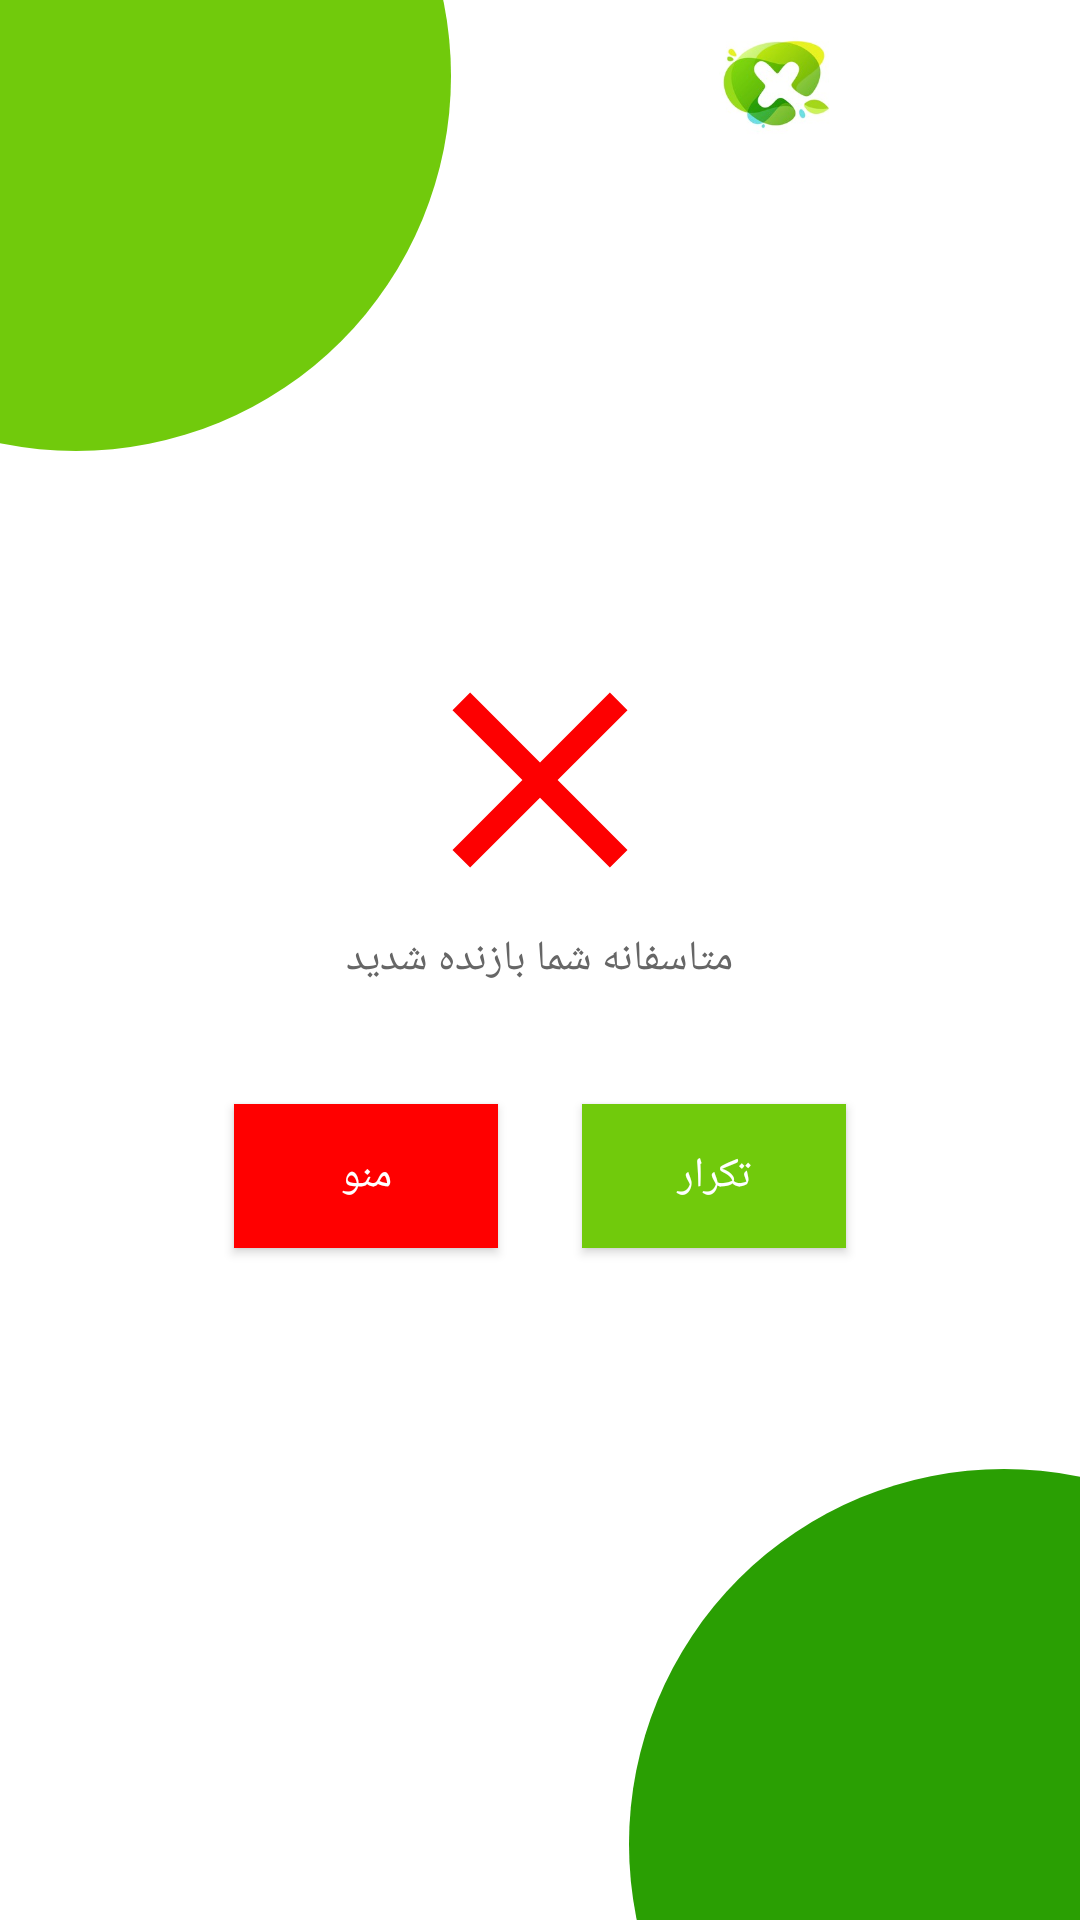

Here is an Android app screen rendered from its layout file. Give the layout XML and the strings, colors and styles it references.
<!-- AndroidManifest.xml: application theme Theme.Game_num_check -->
<!-- res/layout/you_lose_ac.xml -->
<?xml version="1.0" encoding="utf-8"?>
<RelativeLayout xmlns:android="http://schemas.android.com/apk/res/android"
    xmlns:app="http://schemas.android.com/apk/res-auto"
    xmlns:tools="http://schemas.android.com/tools"
    android:layout_width="match_parent"
    android:layout_height="match_parent"
    tools:context=".you_lose_ac"
    android:background="@color/white">


    <include layout="@layout/main_background"/>





    <RelativeLayout
        android:layout_width="wrap_content"
        android:layout_height="wrap_content"
        android:layout_centerInParent="true">

        <ImageView
            android:layout_width="100dp"
            android:layout_height="100dp"
            android:src="@drawable/ic_baseline_close_24"
            android:id="@+id/done_logo"
            android:layout_centerHorizontal="true"/>


        <TextView
            android:layout_width="wrap_content"
            android:layout_height="wrap_content"
            android:layout_below="@id/done_logo"
            android:textAlignment="center"
            android:text="@string/you_lose_message"
            android:textColor="@color/text_color"
            android:layout_centerHorizontal="true"
            android:id="@+id/you_win_message"/>


        <LinearLayout
            android:layout_width="wrap_content"
            android:layout_height="wrap_content"
            android:orientation="horizontal"
            android:layout_below="@id/you_win_message"
            android:layout_centerHorizontal="true"
            android:layout_marginTop="25dp">

            <Button
                android:layout_width="wrap_content"
                android:layout_height="wrap_content"
                android:background="@color/false_color"
                android:layout_margin="14dp"
                android:textColor="@color/white"
                android:text="@string/menu"
                android:onClick="OnClick_Menu"/>

            <Button
                android:layout_width="wrap_content"
                android:layout_height="wrap_content"
                android:background="@color/true_color"
                android:layout_margin="14dp"
                android:textColor="@color/white"
                android:text="@string/agin"
                android:onClick="OnClick_Agin"/>

        </LinearLayout>



    </RelativeLayout>





</RelativeLayout>
<!-- res/layout/main_background.xml (included above) -->
<?xml version="1.0" encoding="utf-8"?>
<RelativeLayout xmlns:android="http://schemas.android.com/apk/res/android"
    android:layout_width="match_parent"
    android:layout_height="match_parent"
    android:background="@color/white">




    <RelativeLayout
        android:layout_width="match_parent"
        android:layout_height="?actionBarSize">

        <ImageView
            android:layout_width="wrap_content"
            android:layout_height="match_parent"
            android:src="@drawable/num_game_logo"
            android:layout_alignParentRight="true"
            android:layout_margin="8dp"/>

    </RelativeLayout>






    <ImageView
        android:layout_width="250dp"
        android:layout_height="250dp"
        android:src="@drawable/oval_shape1"
        android:layout_marginTop="-100dp"
        android:layout_marginLeft="-100dp"
        android:elevation="100dp"/>


    <ImageView
        android:layout_width="250dp"
        android:layout_height="250dp"
        android:src="@drawable/oval_shape3"
        android:layout_alignParentBottom="true"
        android:layout_marginBottom="-100dp"
        android:layout_alignParentRight="true"
        android:layout_marginRight="-100dp"
        android:elevation="60dp"/>









</RelativeLayout>
<!-- resources referenced by this layout -->
<resources>
  <color name="false_color">#FF0000</color>
  <color name="text_color">#666666</color>
  <color name="true_color">#71ca0c</color>
  <color name="white">#FFFFFFFF</color>
  <!-- drawable ic_baseline_close_24 (drawable) -->
  <vector android:height="24dp" android:tint="#FD0001"
      android:viewportHeight="24" android:viewportWidth="24"
      android:width="24dp" xmlns:android="http://schemas.android.com/apk/res/android">
      <path android:fillColor="@android:color/white" android:pathData="M19,6.41L17.59,5 12,10.59 6.41,5 5,6.41 10.59,12 5,17.59 6.41,19 12,13.41 17.59,19 19,17.59 13.41,12z"/>
  </vector>
  <!-- drawable num_game_logo: png bitmap (drawable, 33132 bytes) -->
  <!-- drawable oval_shape1 (drawable) -->
  <?xml version="1.0" encoding="utf-8"?>
  <shape android:shape="oval" xmlns:android="http://schemas.android.com/apk/res/android">
  
      <solid android:color="@color/theme_color"/>
      <corners android:radius="100dp"></corners>
  
  </shape>
  <!-- drawable oval_shape3 (drawable) -->
  <?xml version="1.0" encoding="utf-8"?>
  <shape android:shape="oval" xmlns:android="http://schemas.android.com/apk/res/android">
  
      <solid android:color="@color/theme_color3"/>
      <corners android:radius="100dp"></corners>
  
  </shape>
  <string name="agin">تکرار</string>
  <string name="menu">منو</string>
  <string name="you_lose_message">متاسفانه شما بازنده شدید</string>
  <style name="Theme.Game_num_check" parent="Theme.AppCompat.NoActionBar">
          <item name="android:statusBarColor">@color/theme_color</item>
          <item name="fontFamily">@font/fbk</item>
          <item name="android:navigationBarColor">@color/white</item>
          <item name="android:windowLightNavigationBar">true</item>
          <item name="background">@color/white</item>
          <item name="colorAccent">@color/title_color</item>
  
      </style>
  <color name="theme_color">#71ca0c</color>
  <color name="theme_color3">#2a9f03</color>
  <color name="title_color">#CCCCCC</color>
</resources>
